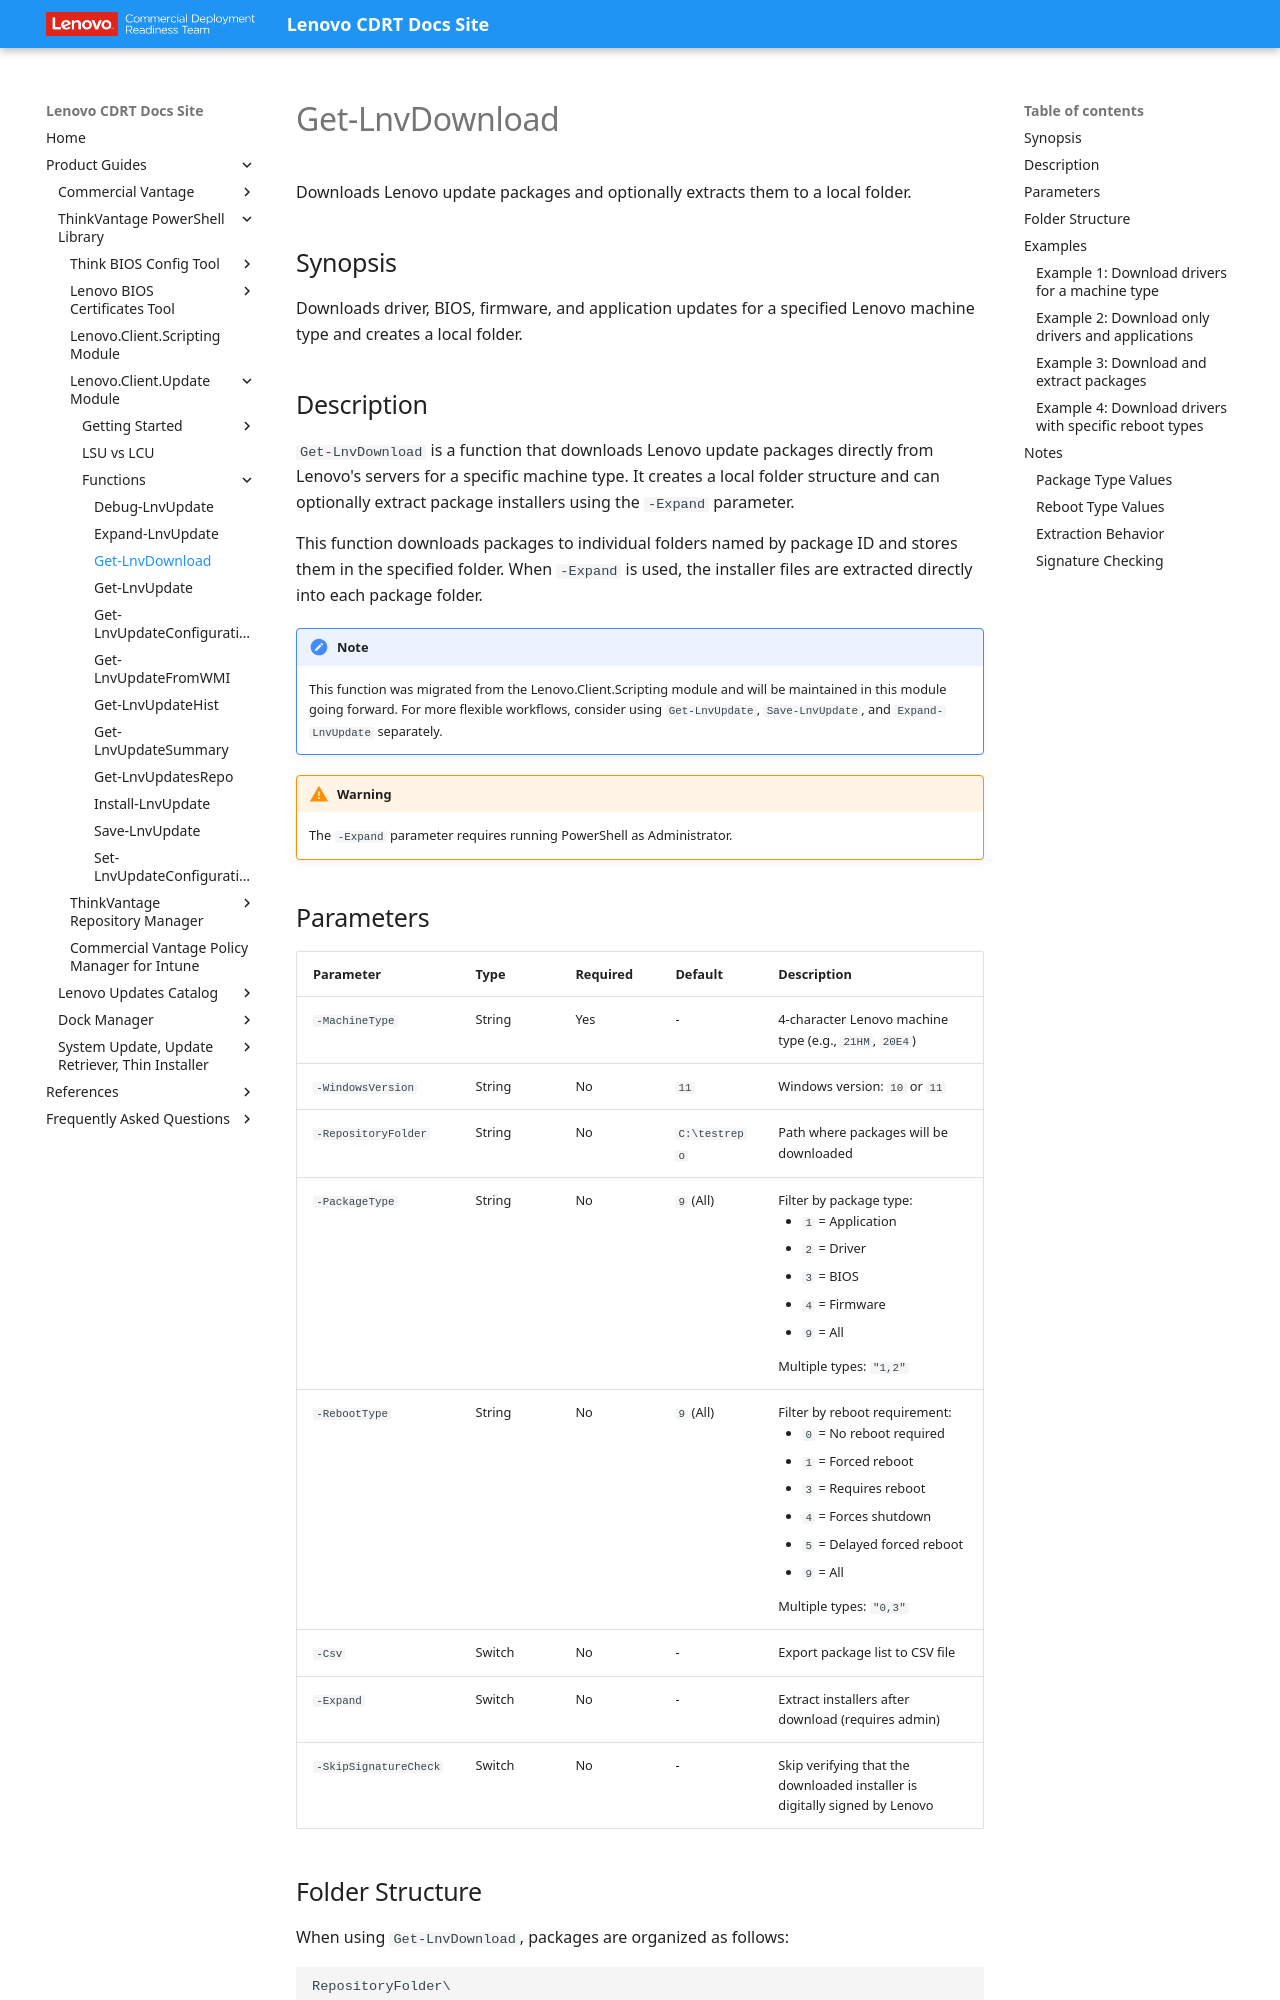

repository: CDRT/mk_docs · page: guides/lcu/functions/get-lnvdownload/index.html · generator: mkdocs

---
title: Get-LnvDownload
description: Download Lenovo update packages and optionally extract them to a local folder
---

# Get-LnvDownload

Downloads Lenovo update packages and optionally extracts them to a local folder.

## Synopsis

Downloads driver, BIOS, firmware, and application updates for a specified Lenovo machine type and creates a local folder.

## Description

`Get-LnvDownload` is a function that downloads Lenovo update packages directly from Lenovo's servers for a specific machine type. It creates a local folder structure and can optionally extract package installers using the `-Expand` parameter.

This function downloads packages to individual folders named by package ID and stores them in the specified folder. When `-Expand` is used, the installer files are extracted directly into each package folder.

!!! note
    This function was migrated from the Lenovo.Client.Scripting module and will be maintained in this module going forward. For more flexible workflows, consider using `Get-LnvUpdate`, `Save-LnvUpdate`, and `Expand-LnvUpdate` separately.

!!! warning
    The `-Expand` parameter requires running PowerShell as Administrator.

## Parameters

| Parameter | Type | Required | Default | Description |
| --- | --- | --- | --- | --- |
| `-MachineType` | String | Yes | - | 4-character Lenovo machine type (e.g., `21HM`, `20E4`) |
| `-WindowsVersion` | String | No | `11` | Windows version: `10` or `11` |
| `-RepositoryFolder` | String | No | `C:\testrepo` | Path where packages will be downloaded |
| `-PackageType` | String | No | `9` (All) | Filter by package type:<ul><li>`1` = Application</li><li>`2` = Driver</li><li>`3` = BIOS</li><li>`4` = Firmware</li><li>`9` = All</li></ul>Multiple types: `"1,2"` |
| `-RebootType` | String | No | `9` (All) | Filter by reboot requirement:<ul><li>`0` = No reboot required</li><li>`1` = Forced reboot</li><li>`3` = Requires reboot</li><li>`4` = Forces shutdown</li><li>`5` = Delayed forced reboot</li><li>`9` = All</li></ul>Multiple types: `"0,3"` |
| `-Csv` | Switch | No | - | Export package list to CSV file |
| `-Expand` | Switch | No | - | Extract installers after download (requires admin) |
| `-SkipSignatureCheck` | Switch | No | - | Skip verifying that the downloaded installer is digitally signed by Lenovo |
